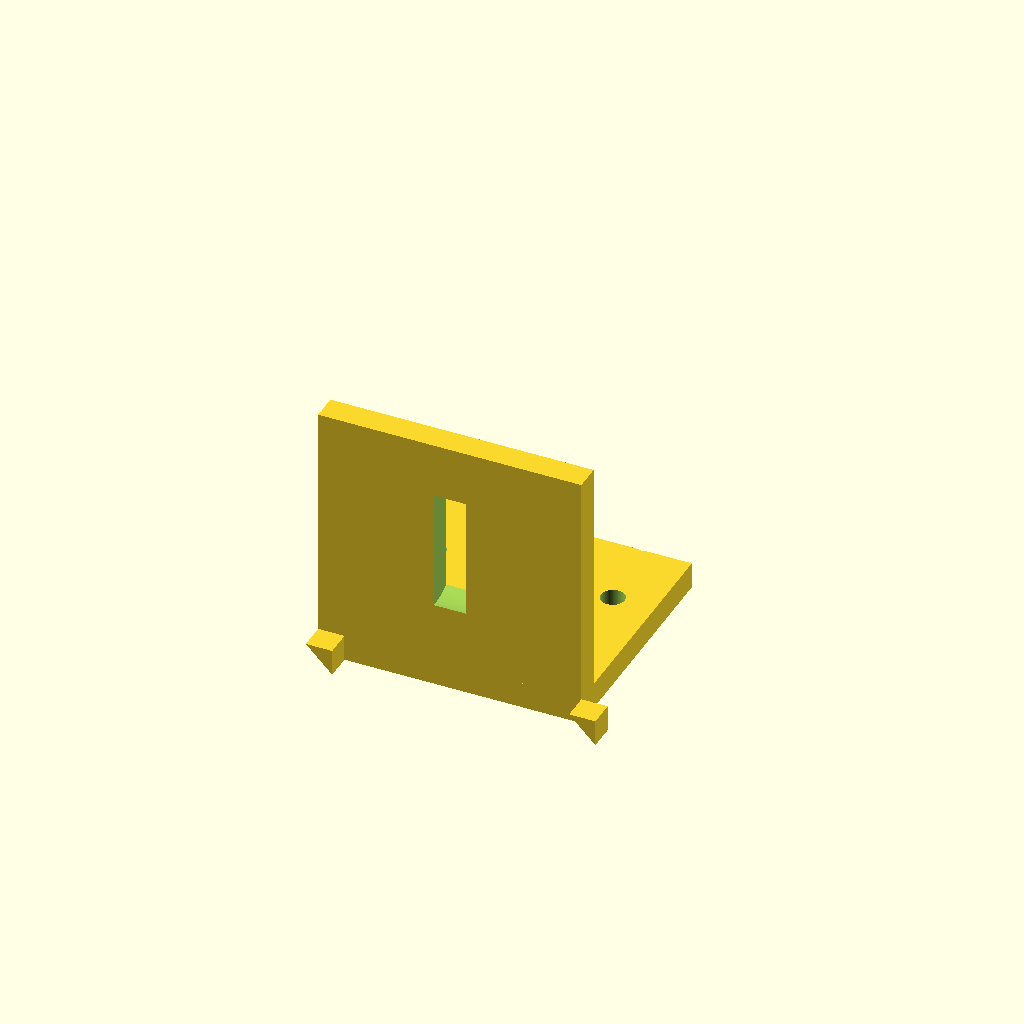
Cell 1: rendered with the file's own defaults.
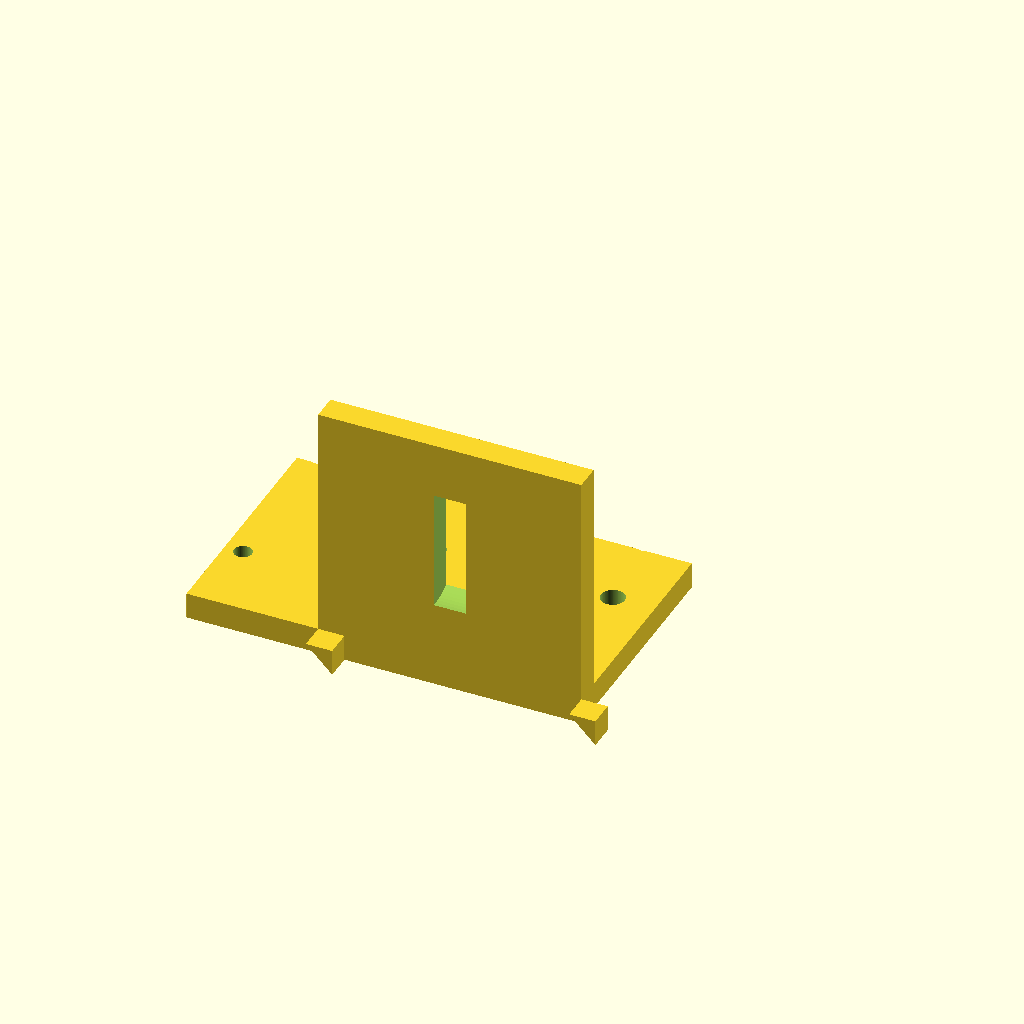
Cell 2: base_x0 = -50 (everything else at default).
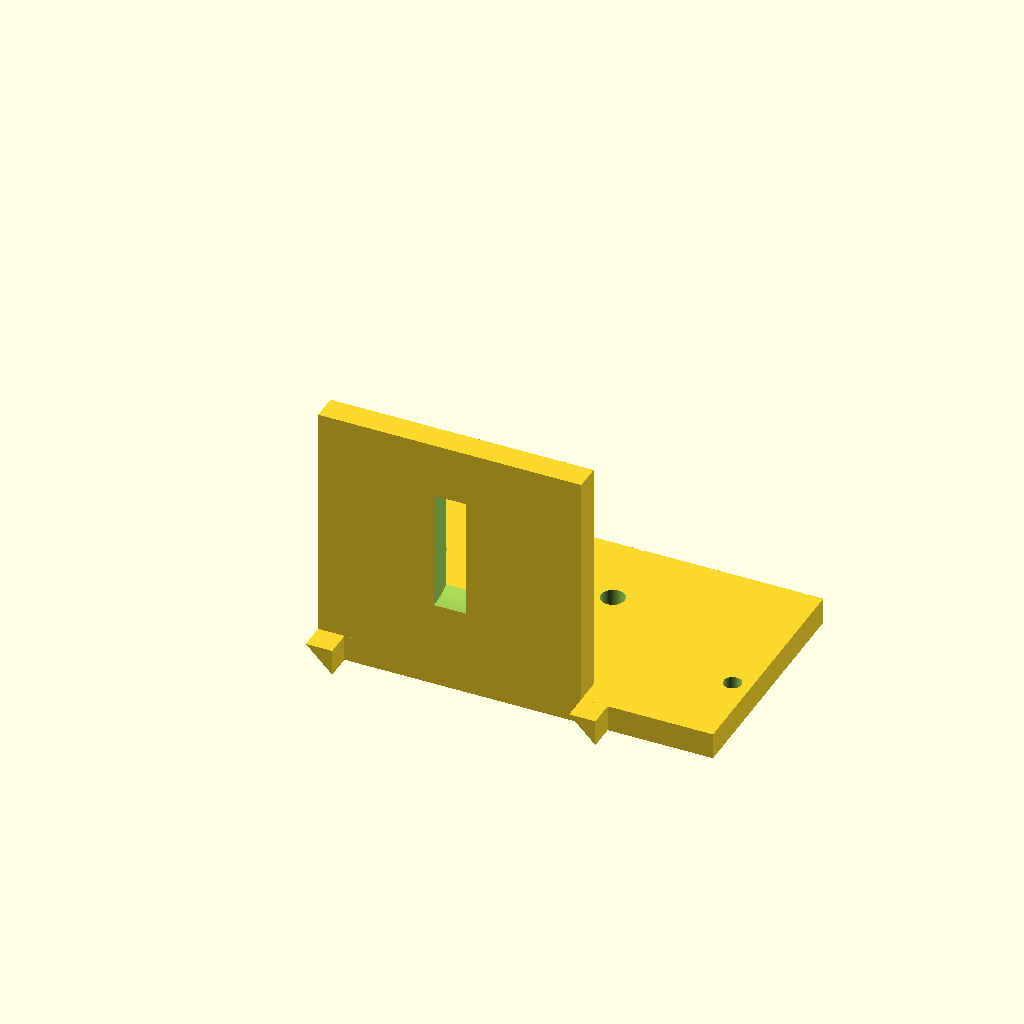
Cell 3: base_x1 = 50 (everything else at default).
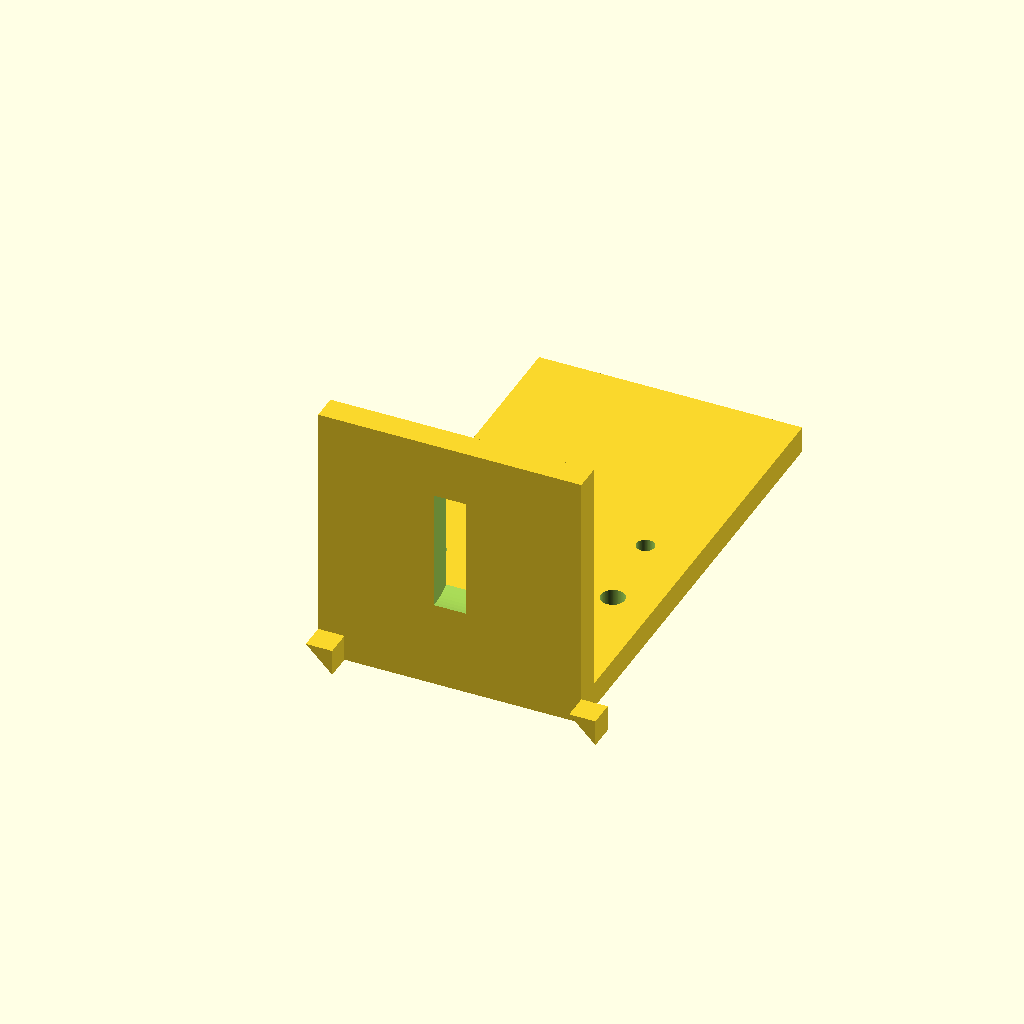
Cell 4: base_y1 = 90 (everything else at default).
One fixed orthographic camera (rotation 55°, 0°, 25°; colour scheme Cornfield) for every cell.
OpenSCAD source file bench/results/gpu-v11s1-g13/code/scadcoder-v11s1/nema17_motor_bracket_s2_a0.scad:
// L-shaped mounting bracket for NEMA 17 stepper motor
// Print orientation: base plate on bed (z = 0), motor plate builds upward (+Z)
// Positioned per user coordinates (x -25 to 25, y 0 to 45), not centred

// ---------------- Parameters ----------------
base_x0      = -25;   // base plate x start
base_x1      = 25;    // base plate x end
base_y0      = 0;     // base plate y start
base_y1      = 45;    // base plate y end
base_z0      = 0;     // base plate z start
base_z1      = 5;     // base plate z end

hole_m4_x    = -17;   // M4 through-hole x position (left)
hole_m4_y    = 30;    // M4 through-hole y position
hole_m4_d    = 4.5;   // M4 through-hole diameter

hole_m4_x2   = 17;    // M4 through-hole x position (right)

motor_x0     = -25;   // motor plate x start
motor_x1     = 25;    // motor plate x end
motor_y0     = 0;     // motor plate y start
motor_y1     = 5;     // motor plate y end
motor_z0     = 0;     // motor plate z start (on base top)
motor_z1     = 50;    // motor plate z end

boss_d       = 23;    // motor centring boss hole diameter
boss_x       = 0;     // boss hole x centre
boss_z       = 28;    // boss hole z centre

screw_d      = 3.4;   // M3 screw hole diameter
screw_n      = 4;     // number of screw holes
screw_a      = 31;    // square pattern size (centre to centre)

gusset_t     = 5;     // gusset thickness (along X)
gusset_x0    = -25;   // left gusset x start
gusset_x1    = -20;   // left gusset x end
gusset_y1    = 5;     // gusset Y leg end
gusset_z1    = 5;     // gusset Z leg end

eps          = 0.5;   // cutter overshoot past faces

$fn = 96;             // curve resolution

// ---------------- Model ----------------
difference() {
    union() {
        // Base plate
        translate([base_x0, base_y0, base_z0])
            cube([base_x1 - base_x0, base_y1 - base_y0, base_z1 - base_z0]);

        // Vertical motor plate, standing on back edge of base
        translate([motor_x0, motor_y0, motor_z0])
            cube([motor_x1 - motor_x0, motor_y1 - motor_y0, motor_z1 - motor_z0]);

        // Triangular gussets, flush with left and right edges
        for (sx = [-1, 1]) {
            translate([sx * gusset_x0, 0, 0])
                rotate([90, 0, 0])
                    linear_extrude(height = gusset_t)
                        polygon(points = [
                            [gusset_y1, 0],
                            [gusset_y1, gusset_z1],
                            [0, gusset_z1]
                        ]);
        }
    }

    // Base plate through-holes (M4)
    for (hx = [hole_m4_x, hole_m4_x2]) {
        translate([hx, hole_m4_y, -eps])
            cylinder(d = hole_m4_d, h = base_z1 - base_z0 + 2 * eps);
    }

    // Motor plate boss hole (along Y)
    translate([boss_x, 0, boss_z])
        rotate([0, 90, 0])
            cylinder(d = boss_d, h = motor_y1 - motor_y0 + 2 * eps, center = true);

    // M3 screw holes on square pattern, centred on boss hole
    for (i = [0 : screw_n - 1]) {
        for (j = [0 : screw_n - 1]) {
            x = (j - (screw_n - 1) / 2) * screw_a;
            y = (i - (screw_n - 1) / 2) * screw_a;
            translate([x, y, -eps])
                cylinder(d = screw_d, h = motor_z1 - motor_z0 + 2 * eps);
        }
    }
}
Parameter table extracted from the source (name, type, default, range or options):
base_x0: number, default -25
base_x1: number, default 25
base_y0: number, default 0
base_y1: number, default 45
base_z0: number, default 0
base_z1: number, default 5
hole_m4_x: number, default -17
hole_m4_y: number, default 30
hole_m4_d: number, default 4.5
hole_m4_x2: number, default 17
motor_x0: number, default -25
motor_x1: number, default 25
motor_y0: number, default 0
motor_y1: number, default 5
motor_z0: number, default 0
motor_z1: number, default 50
boss_d: number, default 23
boss_x: number, default 0
boss_z: number, default 28
screw_d: number, default 3.4
screw_n: number, default 4
screw_a: number, default 31
gusset_t: number, default 5
gusset_x0: number, default -25
gusset_x1: number, default -20
gusset_y1: number, default 5
gusset_z1: number, default 5
eps: number, default 0.5
